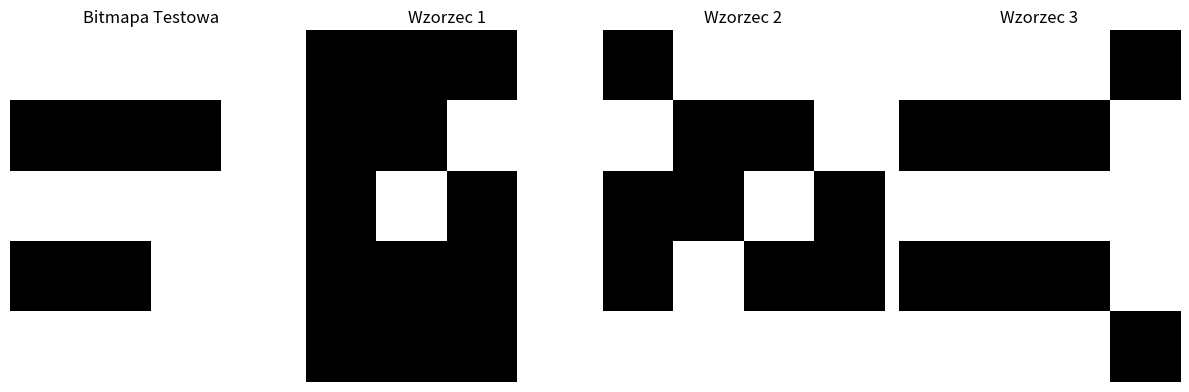

Python code for this plot:
import math
import matplotlib.pyplot as plt

def manhattan_odleglosc(punktA, punktB):
    return abs(punktA[0] - punktB[0]) + abs(punktA[1] - punktB[1])

def miara_niepodobienstwa(bitmapaA, bitmapaB):
    miara = 0
    wysokosc, szerokosc = len(bitmapaA), len(bitmapaA[0])

    czarne_punkty_A = [(i, j) for i in range(wysokosc) for j in range(szerokosc) if bitmapaA[i][j] == 1]
    czarne_punkty_B = [(i, j) for i in range(wysokosc) for j in range(szerokosc) if bitmapaB[i][j] == 1]

    for punktA in czarne_punkty_A:
        odl_min = float('inf')
        for punktB in czarne_punkty_B:
            odl_akt = manhattan_odleglosc(punktA, punktB)  # Zmieniamy na odległość Manhattan
            odl_min = min(odl_min, odl_akt)
        miara += odl_min

    return miara

def miara_podobienstwa_obustronnego(bitmapaA, bitmapaB):
    miara_A_B = miara_niepodobienstwa(bitmapaA, bitmapaB)
    miara_B_A = miara_niepodobienstwa(bitmapaB, bitmapaA)

    return -(miara_A_B + miara_B_A)

def znajdz_najbardziej_podobna_bitmape(bitmapa_testowa, bitmapy_wzorcowe):
    najlepsza_miara = float('-inf')
    najlepsza_bmp = None

    for i, bitmapa_wzorcowa in enumerate(bitmapy_wzorcowe):
        miara = miara_podobienstwa_obustronnego(bitmapa_testowa, bitmapa_wzorcowa)
        print(f"Miara podobieństwa dla wzorca {i + 1}: {miara}")

        if miara > najlepsza_miara:
            najlepsza_miara = miara
            najlepsza_bmp = i + 1

    return najlepsza_bmp

def rysuj_bitmapy(bitmapa_testowa, bitmapy_wzorcowe, najlepsza_bmp):
    fig, axes = plt.subplots(1, len(bitmapy_wzorcowe) + 1, figsize=(12, 4))

    axes[0].imshow(bitmapa_testowa, cmap='gray', interpolation='nearest')
    axes[0].set_title('Bitmapa Testowa')
    axes[0].axis('off')

    for i, bitmapa_wzorcowa in enumerate(bitmapy_wzorcowe):
        axes[i + 1].imshow(bitmapa_wzorcowa, cmap='gray', interpolation='nearest')
        axes[i + 1].set_title(f'Wzorzec {i + 1}')
        axes[i + 1].axis('off')
        if i + 1 == najlepsza_bmp:
            axes[i + 1].set_facecolor('yellow')

    plt.tight_layout()
    plt.show()

bitmapa_testowa1 = [
    [1, 1, 1, 1],
    [0, 0, 0, 1],
    [1, 1, 1, 1],
    [0, 0, 1, 1],
    [1, 1, 1, 1]
]

bitmapa_wzorcowa1 = [
    [0, 0, 0, 1],
    [0, 0, 1, 1],
    [0, 1, 0, 1],
    [0, 0, 0, 1],
    [0, 0, 0, 1]
]

bitmapa_wzorcowa2 = [
    [0, 1, 1, 1],
    [1, 0, 0, 1],
    [0, 0, 1, 0],
    [0, 1, 0, 0],
    [1, 1, 1, 1]
]

bitmapa_wzorcowa3 = [
    [1, 1, 1, 0],
    [0, 0, 0, 1],
    [1, 1, 1, 1],
    [0, 0, 0, 1],
    [1, 1, 1, 0]
]

bitmapy_wzorcowe = [bitmapa_wzorcowa1, bitmapa_wzorcowa2, bitmapa_wzorcowa3]

najbardziej_podobna = znajdz_najbardziej_podobna_bitmape(bitmapa_testowa1, bitmapy_wzorcowe)

rysuj_bitmapy(bitmapa_testowa1, bitmapy_wzorcowe, najbardziej_podobna)
